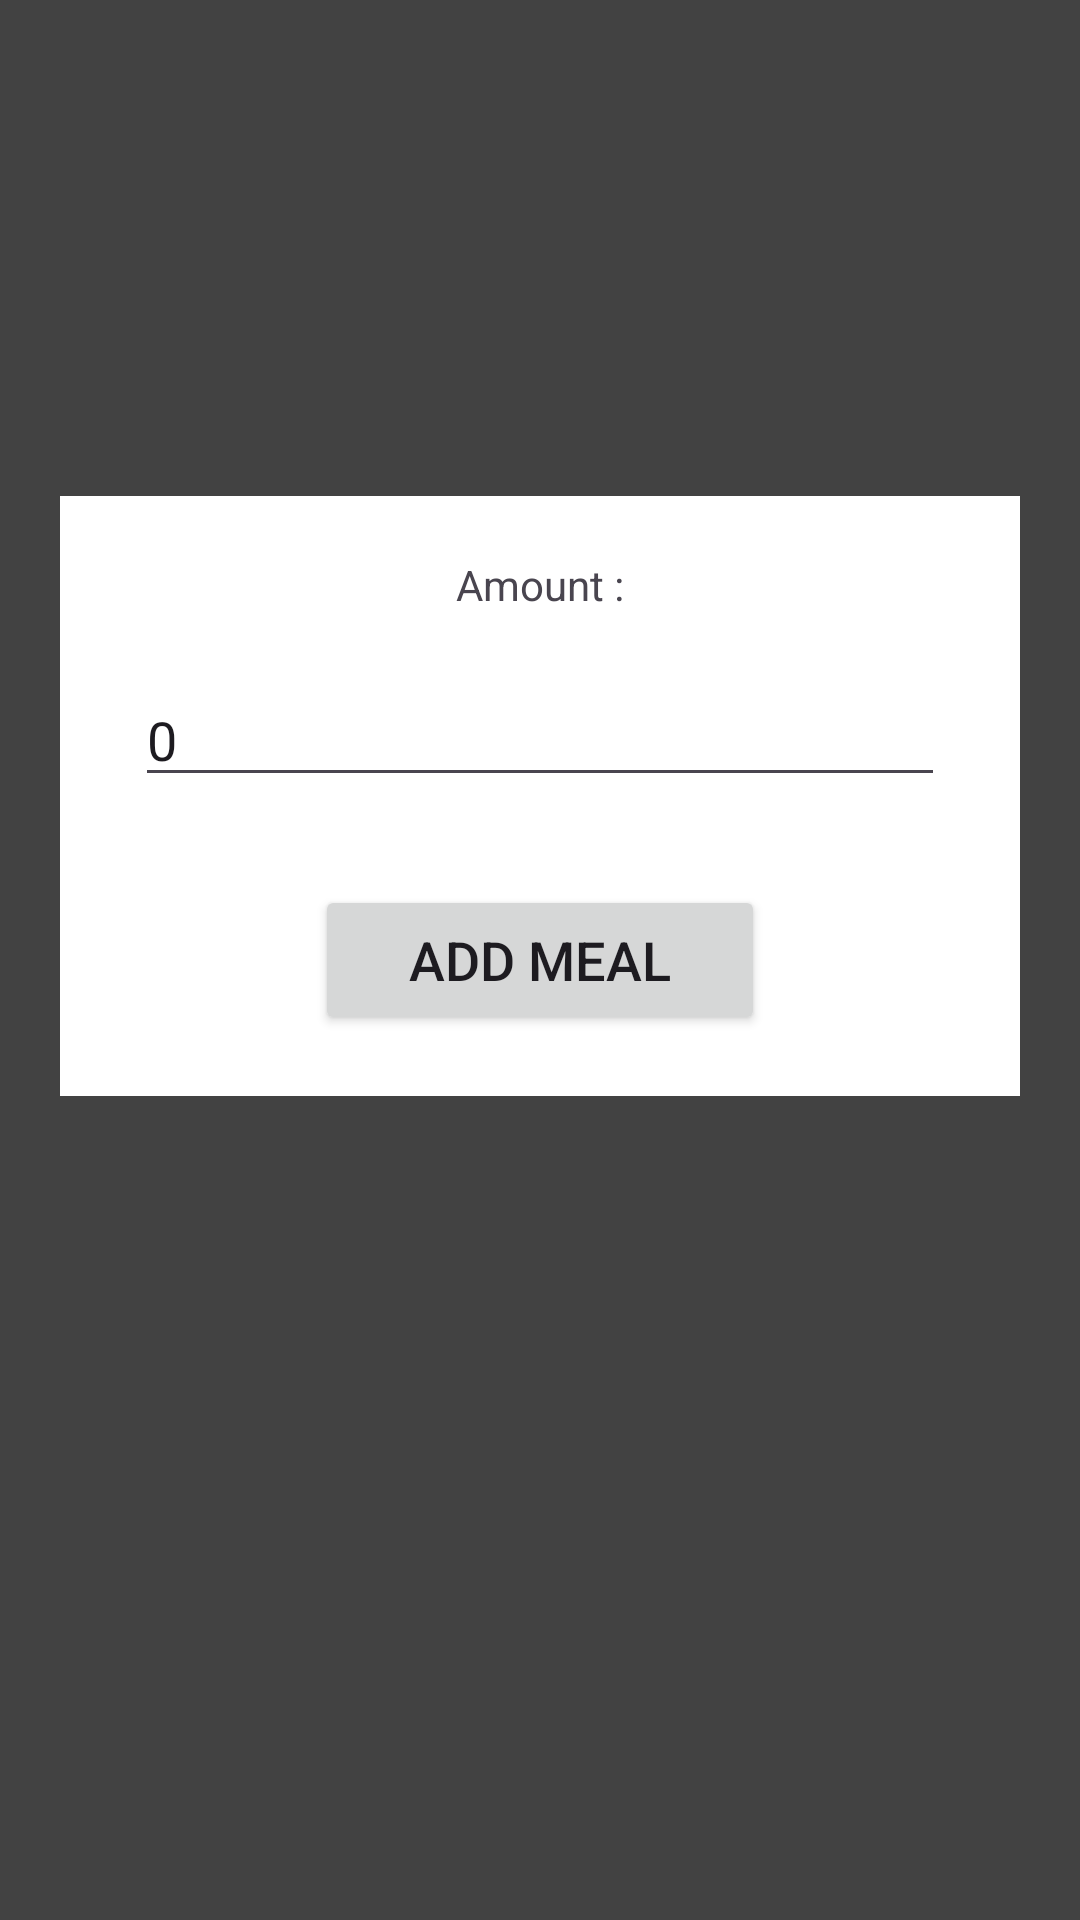

The Android layout XML behind this screen, and the referenced resources:
<!-- AndroidManifest.xml: application theme Theme.DayOneCalorieTracker -->
<!-- res/layout/choose_weight_fragment.xml -->
<?xml version="1.0" encoding="utf-8"?>
<androidx.constraintlayout.widget.ConstraintLayout xmlns:android="http://schemas.android.com/apk/res/android"
    xmlns:app="http://schemas.android.com/apk/res-auto"
    xmlns:tools="http://schemas.android.com/tools"
    android:layout_width="match_parent"
    android:layout_height="match_parent"
    android:layout_gravity="bottom"
    app:layout_constraintBottom_toBottomOf="parent"
    android:padding="20dp"
    android:background="@color/cardview_dark_background"

    >


    <LinearLayout
        android:layout_width="match_parent"
        android:layout_height="200dp"
        android:background="@color/white"
        android:orientation="vertical"
        app:layout_constraintBottom_toBottomOf="parent"
        app:layout_constraintEnd_toEndOf="parent"
        app:layout_constraintHorizontal_bias="1.0"
        app:layout_constraintStart_toStartOf="parent"
        app:layout_constraintTop_toTopOf="parent"
        app:layout_constraintVertical_bias="0.363">

        <TextView
            android:id="@+id/tv_Amount"
            android:layout_width="100dp"
            android:layout_height="wrap_content"
            android:layout_gravity="center"
            android:layout_margin="20dp"

            android:gravity="center"
            android:text="Amount :" />

        <EditText

            android:id="@+id/Amount"
            android:layout_width="270dp"
            android:layout_height="wrap_content"
            android:layout_gravity="center"
            android:hint="0"
            android:text="0" />

        <Button
            android:id="@+id/btnAddMeal"
            android:layout_width="150dp"
            android:layout_height="50dp"
            android:layout_gravity="center"
            android:layout_marginTop="5mm"
            android:text="Add Meal"

            android:textSize="18sp" />

    </LinearLayout>


</androidx.constraintlayout.widget.ConstraintLayout>
<!-- resources referenced by this layout -->
<resources>
  <style name="Theme.DayOneCalorieTracker" parent="Base.Theme.DayOneCalorieTracker" />
  <style name="Base.Theme.DayOneCalorieTracker" parent="Theme.Material3.DayNight.NoActionBar">
          
          
      </style>
  <!-- not gathered from this repository: default colours our renderer supplied (Android Studio template values) -->
  <color name="white">#FFFFFFFF</color>
</resources>
